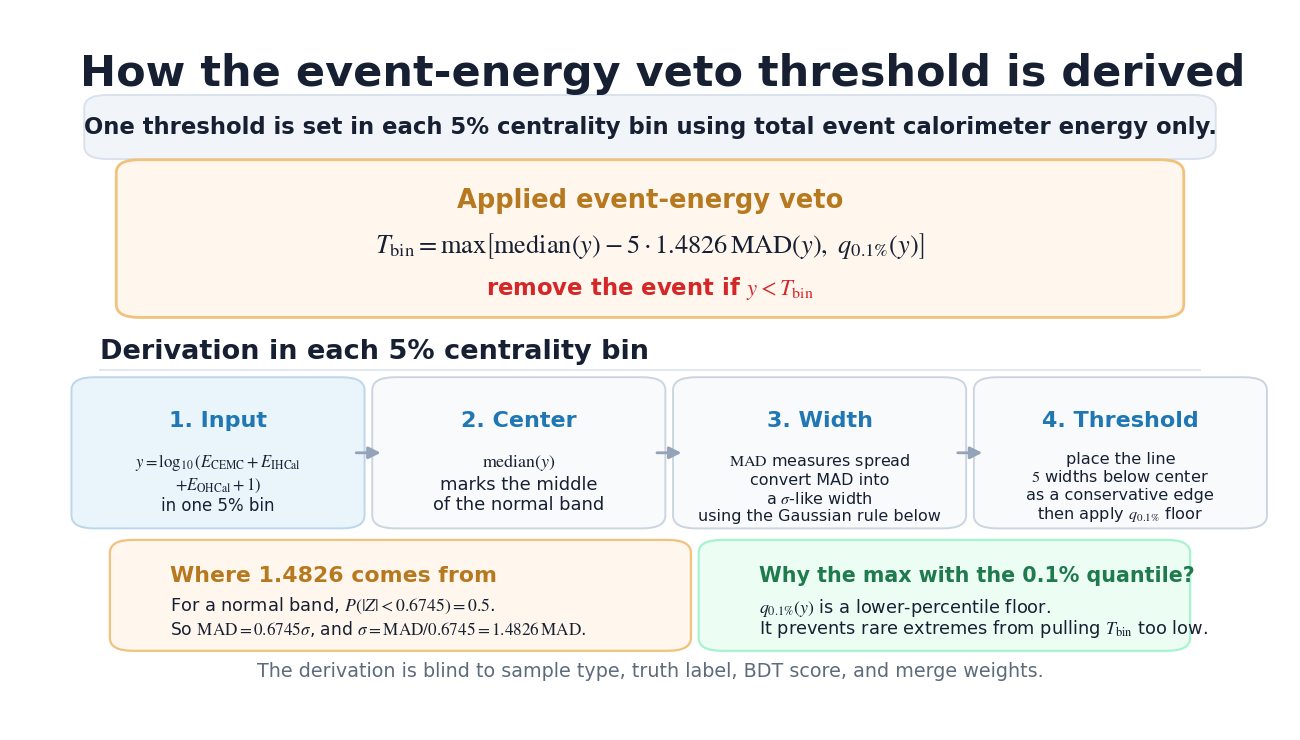

Write the Python code that produced this figure.
#!/usr/bin/env python3
"""Make an audience-facing flow-chart slide for the total-calo threshold."""

from __future__ import annotations

import json
from pathlib import Path

import matplotlib.pyplot as plt
from matplotlib.patches import FancyArrowPatch, FancyBboxPatch


OUTDIR = Path("dataOutput/auauTightBDTValidation/THE32_lowCaloDiagnosticClosure_20260603")
PNG = OUTDIR / "event_energy_veto_threshold_flow_slide_v8_20260606.png"
PHONE_PNG = OUTDIR / "event_energy_veto_threshold_flow_slide_v8_phone_refresh_20260606.png"
SCRIPT = OUTDIR / "event_energy_veto_threshold_flow_slide_script_20260606.md"
MANIFEST = OUTDIR / "event_energy_veto_threshold_flow_slide_manifest_20260606.json"

INK = "#172033"
MUTED = "#5D6B7A"
LIGHT_TEXT = "#F8FAFC"
BLUE = "#1F77B4"
BLUE_SOFT = "#EAF4FB"
RED = "#D62728"
RED_SOFT = "#FFF1F2"
GOLD = "#B7791F"
GOLD_SOFT = "#FFF7ED"
GREEN = "#1F7A4D"
GREEN_SOFT = "#ECFDF3"
GRAY_SOFT = "#F8FAFC"
GRAY_EDGE = "#CBD5E1"

plt.rcParams.update(
    {
        "font.family": "Times New Roman",
        "mathtext.fontset": "stix",
        "axes.unicode_minus": False,
    }
)


def rounded_box(
    ax,
    xy: tuple[float, float],
    wh: tuple[float, float],
    *,
    face: str = GRAY_SOFT,
    edge: str = GRAY_EDGE,
    lw: float = 1.4,
    radius: float = 0.018,
    zorder: int = 1,
) -> FancyBboxPatch:
    x, y = xy
    w, h = wh
    patch = FancyBboxPatch(
        (x, y),
        w,
        h,
        boxstyle=f"round,pad=0.012,rounding_size={radius}",
        facecolor=face,
        edgecolor=edge,
        linewidth=lw,
        transform=ax.transAxes,
        zorder=zorder,
    )
    ax.add_patch(patch)
    return patch


def text_box(
    ax,
    xy: tuple[float, float],
    wh: tuple[float, float],
    label: str,
    body_lines: list[str],
    *,
    face: str = GRAY_SOFT,
    edge: str = GRAY_EDGE,
    label_color: str = INK,
    body_color: str = MUTED,
    label_size: float = 16.0,
    body_size: float = 12.8,
    align: str = "left",
) -> None:
    x, y = xy
    w, h = wh
    rounded_box(ax, xy, wh, face=face, edge=edge)
    ha = "center" if align == "center" else "left"
    tx = x + w / 2 if align == "center" else x + 0.022
    ax.text(
        tx,
        y + h - 0.035,
        label,
        transform=ax.transAxes,
        fontsize=label_size,
        color=label_color,
        fontweight="bold",
        ha=ha,
        va="top",
        zorder=5,
    )
    ax.text(
        tx,
        y + h - 0.092,
        "\n".join(body_lines),
        transform=ax.transAxes,
        fontsize=body_size,
        color=body_color,
        ha=ha,
        va="top",
        linespacing=1.18,
        zorder=5,
    )


def arrow(
    ax,
    start: tuple[float, float],
    end: tuple[float, float],
    *,
    color: str = "#94A3B8",
    curve: float = 0.0,
    scale: float = 18.0,
) -> None:
    ax.add_patch(
        FancyArrowPatch(
            start,
            end,
            transform=ax.transAxes,
            arrowstyle="-|>",
            connectionstyle=f"arc3,rad={curve}",
            mutation_scale=scale,
            linewidth=2.0,
            color=color,
            shrinkA=5,
            shrinkB=5,
            zorder=3,
        )
    )


def render() -> None:
    OUTDIR.mkdir(parents=True, exist_ok=True)
    fig, ax = plt.subplots(figsize=(12.8, 7.2), dpi=200)
    fig.subplots_adjust(left=0, right=1, bottom=0, top=1)
    fig.patch.set_facecolor("white")
    ax.set_axis_off()

    ax.text(
        0.055,
        0.940,
        "How the event-energy veto threshold is derived",
        transform=ax.transAxes,
        fontsize=31,
        color=INK,
        fontweight="bold",
        va="top",
    )

    rounded_box(ax, (0.070, 0.805), (0.860, 0.065), face="#F1F5F9", edge="#D9E2EC")
    ax.text(
        0.500,
        0.837,
        r"One threshold is set in each 5% centrality bin using total event calorimeter energy only.",
        transform=ax.transAxes,
        fontsize=16.4,
        color=INK,
        fontweight="bold",
        ha="center",
        va="center",
    )

    rounded_box(ax, (0.095, 0.585), (0.810, 0.195), face=GOLD_SOFT, edge="#F1C27D", lw=2.0)
    ax.text(
        0.500,
        0.735,
        "Applied event-energy veto",
        transform=ax.transAxes,
        fontsize=18.5,
        color=GOLD,
        fontweight="bold",
        ha="center",
        va="center",
    )
    ax.text(
        0.500,
        0.672,
        r"$T_{\rm bin}=\max\left[\mathrm{median}(y)-5\cdot1.4826\,\mathrm{MAD}(y),\ q_{0.1\%}(y)\right]$",
        transform=ax.transAxes,
        fontsize=19.0,
        color=INK,
        fontweight="bold",
        ha="center",
        va="center",
    )
    ax.text(
        0.500,
        0.613,
        r"remove the event if $y<T_{\rm bin}$",
        transform=ax.transAxes,
        fontsize=16.4,
        color=RED,
        fontweight="bold",
        ha="center",
        va="center",
    )

    ax.text(
        0.070,
        0.525,
        "Derivation in each 5% centrality bin",
        transform=ax.transAxes,
        fontsize=19.5,
        color=INK,
        fontweight="bold",
        va="center",
    )
    ax.plot([0.070, 0.930], [0.500, 0.500], transform=ax.transAxes, color="#E2E8F0", lw=1.4)

    text_box(
        ax,
        (0.060, 0.292),
        (0.205, 0.186),
        "1. Input",
        [
            r"$y=\log_{10}(E_{\rm CEMC}+E_{\rm IHCal}$",
            r"$+E_{\rm OHCal}+1)$",
            "in one 5% bin",
        ],
        face=BLUE_SOFT,
        edge="#BBD7EA",
        label_color=BLUE,
        body_color=INK,
        label_size=16.0,
        body_size=12.0,
        align="center",
    )
    text_box(
        ax,
        (0.295, 0.292),
        (0.205, 0.186),
        "2. Center",
        [
            r"$\mathrm{median}(y)$",
            "marks the middle",
            "of the normal band",
        ],
        face=GRAY_SOFT,
        edge=GRAY_EDGE,
        label_color=BLUE,
        body_color=INK,
        label_size=16.0,
        body_size=12.9,
        align="center",
    )
    text_box(
        ax,
        (0.530, 0.292),
        (0.205, 0.186),
        "3. Width",
        [
            r"$\mathrm{MAD}$ measures spread",
            r"convert MAD into",
            r"a $\sigma$-like width",
            r"using the Gaussian rule below",
        ],
        face=GRAY_SOFT,
        edge=GRAY_EDGE,
        label_color=BLUE,
        body_color=INK,
        label_size=16.0,
        body_size=11.5,
        align="center",
    )
    text_box(
        ax,
        (0.765, 0.292),
        (0.205, 0.186),
        "4. Threshold",
        [
            "place the line",
            r"$5$ widths below center",
            "as a conservative edge",
            r"then apply $q_{0.1\%}$ floor",
        ],
        face=GRAY_SOFT,
        edge=GRAY_EDGE,
        label_color=BLUE,
        body_color=INK,
        label_size=16.0,
        body_size=11.6,
        align="center",
    )

    arrow(ax, (0.265, 0.385), (0.295, 0.385), color="#94A3B8")
    arrow(ax, (0.500, 0.385), (0.530, 0.385), color="#94A3B8")
    arrow(ax, (0.735, 0.385), (0.765, 0.385), color="#94A3B8")
    rounded_box(ax, (0.090, 0.122), (0.430, 0.130), face=GOLD_SOFT, edge="#F1C27D", lw=1.6)
    ax.text(
        0.125,
        0.214,
        "Where 1.4826 comes from",
        transform=ax.transAxes,
        fontsize=15.8,
        color=GOLD,
        fontweight="bold",
        va="center",
    )
    ax.text(
        0.125,
        0.172,
        r"For a normal band, $P(|Z|<0.6745)=0.5$.",
        transform=ax.transAxes,
        fontsize=12.8,
        color=INK,
        va="center",
    )
    ax.text(
        0.125,
        0.140,
        r"So $\mathrm{MAD}=0.6745\sigma$, and $\sigma=\mathrm{MAD}/0.6745=1.4826\,\mathrm{MAD}$.",
        transform=ax.transAxes,
        fontsize=12.3,
        color=INK,
        va="center",
    )

    rounded_box(ax, (0.550, 0.122), (0.360, 0.130), face=GREEN_SOFT, edge="#A7F3D0", lw=1.6)
    ax.text(
        0.585,
        0.214,
        "Why the max with the 0.1% quantile?",
        transform=ax.transAxes,
        fontsize=14.9,
        color=GREEN,
        fontweight="bold",
        va="center",
    )
    ax.text(
        0.585,
        0.170,
        r"$q_{0.1\%}(y)$ is a lower-percentile floor.",
        transform=ax.transAxes,
        fontsize=12.8,
        color=INK,
        va="center",
    )
    ax.text(
        0.585,
        0.140,
        r"It prevents rare extremes from pulling $T_{\rm bin}$ too low.",
        transform=ax.transAxes,
        fontsize=12.8,
        color=INK,
        va="center",
    )

    ax.text(
        0.500,
        0.068,
        "The derivation is blind to sample type, truth label, BDT score, and merge weights.",
        transform=ax.transAxes,
        fontsize=13.8,
        color=MUTED,
        ha="center",
        va="bottom",
    )

    fig.savefig(PNG, dpi=200)
    fig.savefig(PHONE_PNG, dpi=200)
    plt.close(fig)

    SCRIPT.write_text(
        "\n".join(
            [
                "# Event-Energy Veto Threshold Flow Slide Script",
                "",
                "This slide explains how the threshold was set before the BDT training.",
                "In each 5% centrality bin, I compute the total event calorimeter energy variable y.",
                "The median gives the center of the normal event-energy band.",
                "The median absolute deviation measures the width of that band without being pulled around by the low-energy tail.",
                "The factor 1.4826 converts the median absolute deviation into a sigma-like width for a Gaussian-shaped band.",
                "The threshold is then placed five of those widths below the median, which is intentionally conservative and keeps the normal band above the line.",
                "The lower 0.1% quantile is included as a floor so a few extreme events cannot push the threshold too low.",
                "The final veto is simple: remove events with total event-calo energy below T bin.",
                "",
            ]
        )
    )
    MANIFEST.write_text(
        json.dumps(
            {
                "png": str(PNG),
                "phone_refresh_png": str(PHONE_PNG),
                "script": str(SCRIPT),
                "purpose": "Audience-facing flow chart explaining the total-calo event-veto threshold derivation.",
                "formula": "T_bin = max[median(y) - 5*1.4826*MAD(y), q_0.1%(y)]",
                "cut_variable": "y = log10(E_CEMC + E_IHCal + E_OHCal + 1)",
                "visual_scope": "Explains the threshold derivation only; no Google Slides mutation.",
            },
            indent=2,
            sort_keys=True,
        )
        + "\n"
    )


if __name__ == "__main__":
    render()
